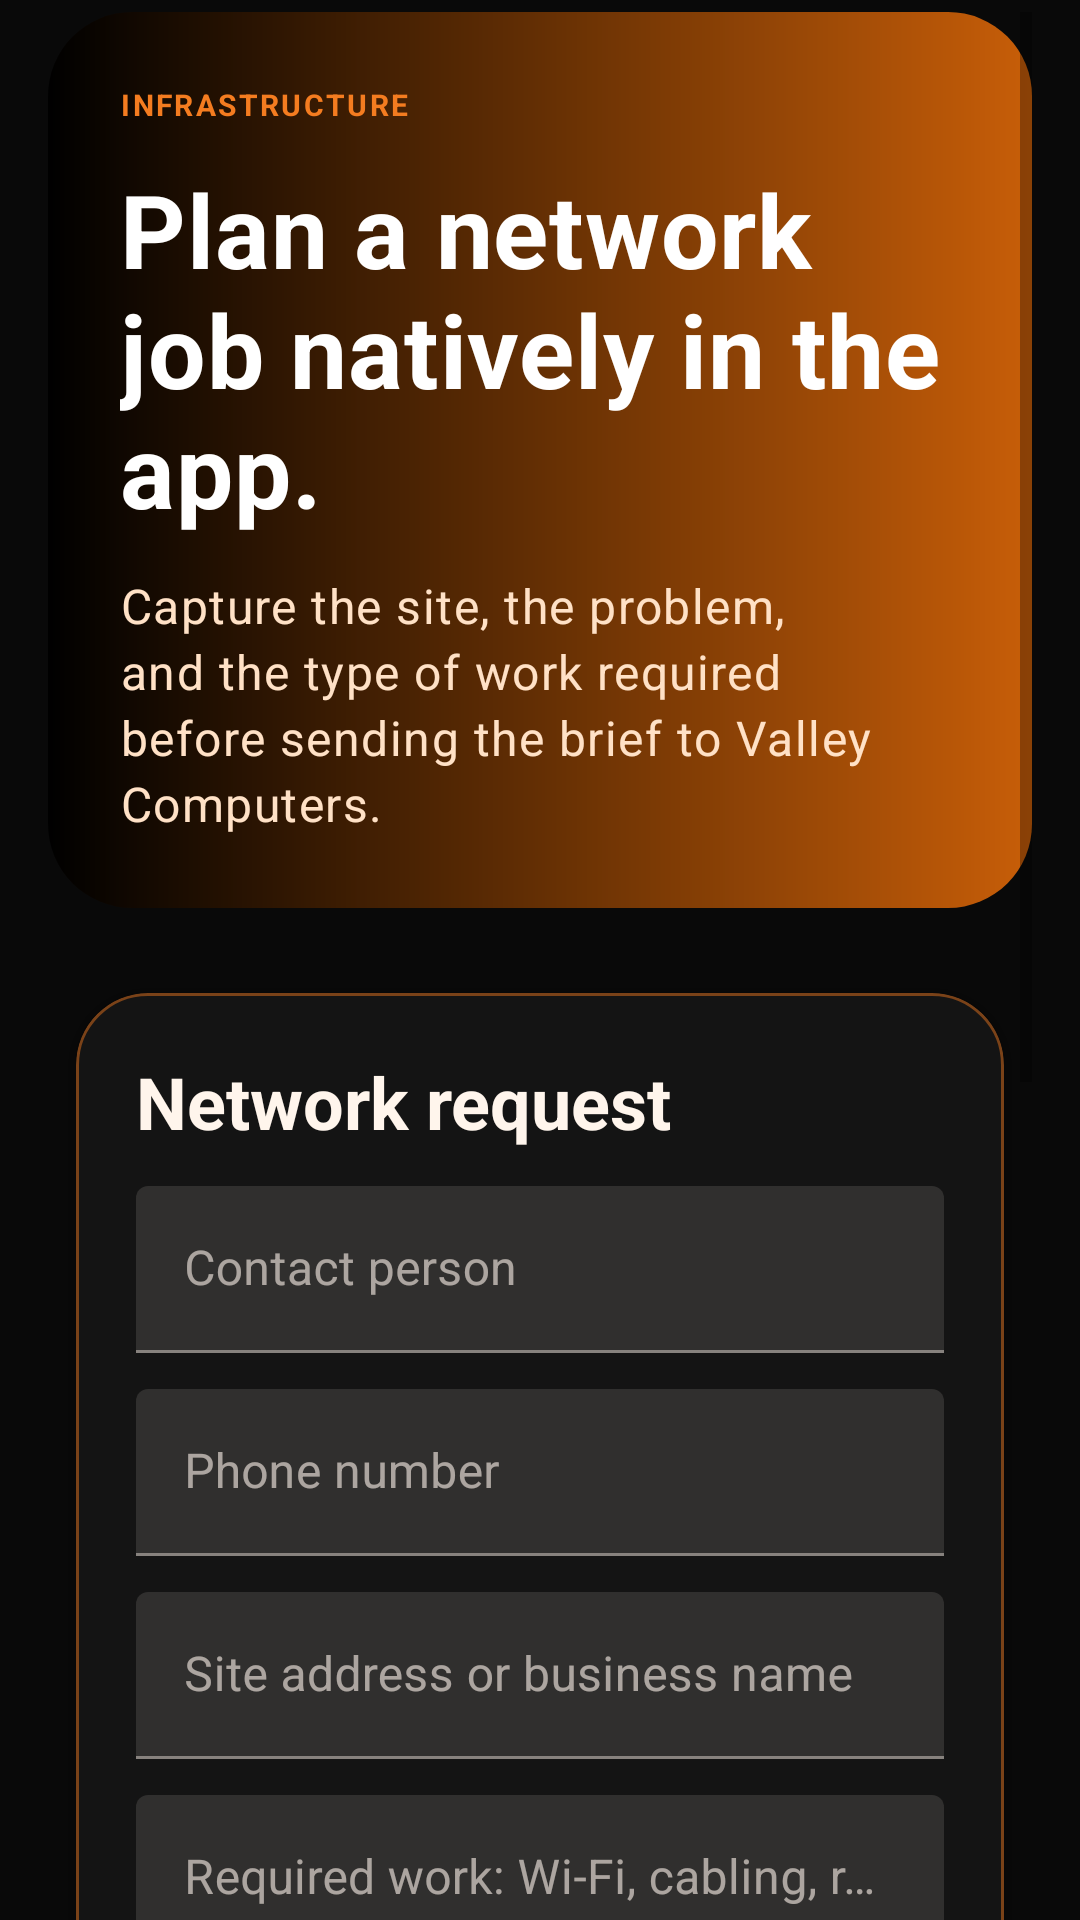

This screen was rendered from an Android layout file. Write that file and the resources it references.
<!-- AndroidManifest.xml: application theme Theme.VCClientAndroidApp -->
<!-- res/layout/fragment_network.xml -->
<?xml version="1.0" encoding="utf-8"?>
<ScrollView xmlns:android="http://schemas.android.com/apk/res/android"
    xmlns:app="http://schemas.android.com/apk/res-auto"
    android:layout_width="match_parent"
    android:layout_height="match_parent"
    android:clipToPadding="false"
    android:paddingStart="16dp"
    android:paddingTop="4dp"
    android:paddingEnd="16dp"
    android:paddingBottom="120dp">

    <LinearLayout
        android:layout_width="match_parent"
        android:layout_height="wrap_content"
        android:orientation="vertical">

        <LinearLayout
            android:id="@+id/layoutNetworkHeader"
            android:layout_width="match_parent"
            android:layout_height="wrap_content"
            android:background="@drawable/bg_hero_panel"
            android:orientation="vertical"
            android:padding="24dp">

            <LinearLayout
                android:layout_width="match_parent"
                android:layout_height="wrap_content"
                android:orientation="horizontal"
                android:gravity="center_vertical">

                <TextView
                    style="@style/TextAppearance.VCClientAndroidApp.Overline"
                    android:layout_width="0dp"
                    android:layout_height="wrap_content"
                    android:layout_weight="1"
                    android:text="Infrastructure" />

                <com.google.android.material.card.MaterialCardView
                    android:id="@+id/cardEasterEggTrigger"
                    android:layout_width="wrap_content"
                    android:layout_height="wrap_content"
                    android:visibility="gone"
                    app:cardBackgroundColor="#44FF0000"
                    app:cardCornerRadius="8dp"
                    app:cardElevation="0dp"
                    app:strokeColor="#AAFF0000"
                    app:strokeWidth="1dp">

                    <TextView
                        android:layout_width="wrap_content"
                        android:layout_height="wrap_content"
                        android:paddingHorizontal="8dp"
                        android:paddingVertical="4dp"
                        android:text="UNSTABLE"
                        android:textColor="#FFFF0000"
                        android:textSize="10sp"
                        android:textStyle="bold" />
                </com.google.android.material.card.MaterialCardView>
            </LinearLayout>

            <TextView
                style="@style/TextAppearance.VCClientAndroidApp.HeroTitle"
                android:layout_width="match_parent"
                android:layout_height="wrap_content"
                android:layout_marginTop="12dp"
                android:text="Plan a network job natively in the app." />

            <TextView
                style="@style/TextAppearance.VCClientAndroidApp.HeroBody"
                android:layout_width="match_parent"
                android:layout_height="wrap_content"
                android:layout_marginTop="12dp"
                android:text="Capture the site, the problem, and the type of work required before sending the brief to Valley Computers." />
        </LinearLayout>

        <com.google.android.material.card.MaterialCardView
            style="@style/Widget.VCClientAndroidApp.Card"
            android:layout_width="match_parent"
            android:layout_height="wrap_content"
            android:layout_marginTop="18dp">

            <LinearLayout
                android:layout_width="match_parent"
                android:layout_height="wrap_content"
                android:orientation="vertical"
                android:padding="20dp">

                <TextView
                    style="@style/TextAppearance.VCClientAndroidApp.Title"
                    android:layout_width="match_parent"
                    android:layout_height="wrap_content"
                    android:text="Network request" />

                <com.google.android.material.textfield.TextInputLayout
                    android:layout_width="match_parent"
                    android:layout_height="wrap_content"
                    android:layout_marginTop="12dp">

                    <com.google.android.material.textfield.TextInputEditText
                        android:id="@+id/etNetworkName"
                        android:layout_width="match_parent"
                        android:layout_height="wrap_content"
                        android:hint="Contact person"
                        android:inputType="textPersonName" />
                </com.google.android.material.textfield.TextInputLayout>

                <com.google.android.material.textfield.TextInputLayout
                    android:layout_width="match_parent"
                    android:layout_height="wrap_content"
                    android:layout_marginTop="12dp">

                    <com.google.android.material.textfield.TextInputEditText
                        android:id="@+id/etNetworkPhone"
                        android:layout_width="match_parent"
                        android:layout_height="wrap_content"
                        android:hint="Phone number"
                        android:inputType="phone" />
                </com.google.android.material.textfield.TextInputLayout>

                <com.google.android.material.textfield.TextInputLayout
                    android:layout_width="match_parent"
                    android:layout_height="wrap_content"
                    android:layout_marginTop="12dp">

                    <com.google.android.material.textfield.TextInputEditText
                        android:id="@+id/etNetworkSite"
                        android:layout_width="match_parent"
                        android:layout_height="wrap_content"
                        android:hint="Site address or business name"
                        android:inputType="text" />
                </com.google.android.material.textfield.TextInputLayout>

                <com.google.android.material.textfield.TextInputLayout
                    android:layout_width="match_parent"
                    android:layout_height="wrap_content"
                    android:layout_marginTop="12dp">

                    <com.google.android.material.textfield.TextInputEditText
                        android:id="@+id/etNetworkScope"
                        android:layout_width="match_parent"
                        android:layout_height="wrap_content"
                        android:hint="Required work: Wi-Fi, cabling, router setup, maintenance"
                        android:inputType="text" />
                </com.google.android.material.textfield.TextInputLayout>

                <com.google.android.material.textfield.TextInputLayout
                    android:layout_width="match_parent"
                    android:layout_height="wrap_content"
                    android:layout_marginTop="12dp">

                    <com.google.android.material.textfield.TextInputEditText
                        android:id="@+id/etNetworkNotes"
                        android:layout_width="match_parent"
                        android:layout_height="wrap_content"
                        android:gravity="top|start"
                        android:hint="Extra details"
                        android:inputType="textMultiLine"
                        android:minLines="3" />
                </com.google.android.material.textfield.TextInputLayout>

                <com.google.android.material.button.MaterialButton
                    android:id="@+id/btnSendNetworkWhatsApp"
                    style="@style/Widget.VCClientAndroidApp.Button"
                    android:layout_width="match_parent"
                    android:layout_height="wrap_content"
                    android:layout_marginTop="20dp"
                    android:text="Send on WhatsApp" />

                <com.google.android.material.button.MaterialButton
                    android:id="@+id/btnSendNetworkEmail"
                    style="@style/Widget.VCClientAndroidApp.Button.Outlined"
                    android:layout_width="match_parent"
                    android:layout_height="wrap_content"
                    android:layout_marginTop="12dp"
                    android:text="Send by email" />
            </LinearLayout>
        </com.google.android.material.card.MaterialCardView>
    </LinearLayout>
</ScrollView>
<!-- resources referenced by this layout -->
<resources>
  <!-- drawable bg_hero_panel (drawable) -->
  <?xml version="1.0" encoding="utf-8"?>
  <shape xmlns:android="http://schemas.android.com/apk/res/android">
      <corners android:radius="28dp" />
      <gradient
          android:angle="0"
          android:endColor="@color/brand_teal_dark"
          android:startColor="@color/brand_navy_dark" />
  </shape>
  <style name="TextAppearance.VCClientAndroidApp.HeroBody" parent="TextAppearance.MaterialComponents.Body1">
          <item name="android:textColor">@color/hero_text_muted</item>
          <item name="android:lineSpacingExtra">3dp</item>
      </style>
  <style name="TextAppearance.VCClientAndroidApp.HeroTitle" parent="TextAppearance.MaterialComponents.Headline4">
          <item name="android:textColor">@color/hero_text</item>
          <item name="android:textStyle">bold</item>
      </style>
  <style name="TextAppearance.VCClientAndroidApp.Overline" parent="TextAppearance.MaterialComponents.Overline">
          <item name="android:textColor">@color/brand_teal</item>
          <item name="android:textStyle">bold</item>
          <item name="android:letterSpacing">0.08</item>
      </style>
  <style name="TextAppearance.VCClientAndroidApp.Title" parent="TextAppearance.MaterialComponents.Headline5">
          <item name="android:textColor">@color/text_primary</item>
          <item name="android:textStyle">bold</item>
      </style>
  <style name="Widget.VCClientAndroidApp.Button" parent="Widget.MaterialComponents.Button">
          <item name="backgroundTint">@color/brand_teal</item>
          <item name="cornerRadius">18dp</item>
          <item name="android:textAllCaps">false</item>
          <item name="android:textStyle">bold</item>
          <item name="android:minHeight">52dp</item>
          <item name="android:textColor">@color/black</item>
      </style>
  <style name="Widget.VCClientAndroidApp.Button.Outlined" parent="Widget.MaterialComponents.Button.OutlinedButton">
          <item name="strokeColor">@color/brand_teal</item>
          <item name="strokeWidth">1dp</item>
          <item name="cornerRadius">18dp</item>
          <item name="android:textAllCaps">false</item>
          <item name="android:textStyle">bold</item>
          <item name="android:minHeight">52dp</item>
          <item name="android:textColor">@color/brand_teal</item>
      </style>
  <style name="Widget.VCClientAndroidApp.Card" parent="Widget.MaterialComponents.CardView">
          <item name="cardBackgroundColor">@color/surface</item>
          <item name="cardCornerRadius">24dp</item>
          <item name="strokeColor">@color/surface_border</item>
          <item name="strokeWidth">1dp</item>
          <item name="cardUseCompatPadding">true</item>
      </style>
  <color name="brand_teal_dark">#C85E08</color>
  <color name="brand_navy_dark">#000000</color>
  <color name="hero_text_muted">#FFE1C6</color>
  <color name="hero_text">#FFFFFFFF</color>
  <color name="brand_teal">#F47C20</color>
  <color name="text_primary">#FFF5EC</color>
  <color name="black">#FF000000</color>
  <color name="surface">#141414</color>
  <color name="surface_border">#7A4218</color>
  <color name="brand_navy">#161616</color>
  <color name="white">#FFFFFFFF</color>
  <color name="page_background">#090909</color>
  <style name="Widget.VCClientAndroidApp.EditText" parent="Widget.AppCompat.EditText">
          <item name="android:textColor">@color/text_primary</item>
          <item name="android:textColorHint">@color/text_secondary</item>
      </style>
  <style name="Widget.VCClientAndroidApp.CheckBox" parent="Widget.AppCompat.CompoundButton.CheckBox">
          <item name="android:textColor">@color/text_primary</item>
          <item name="buttonTint">@color/brand_teal</item>
      </style>
  <style name="Widget.VCClientAndroidApp.RadioButton" parent="Widget.AppCompat.CompoundButton.RadioButton">
          <item name="android:textColor">@color/text_primary</item>
          <item name="buttonTint">@color/brand_teal</item>
      </style>
  <color name="text_secondary">#C9B39F</color>
</resources>
